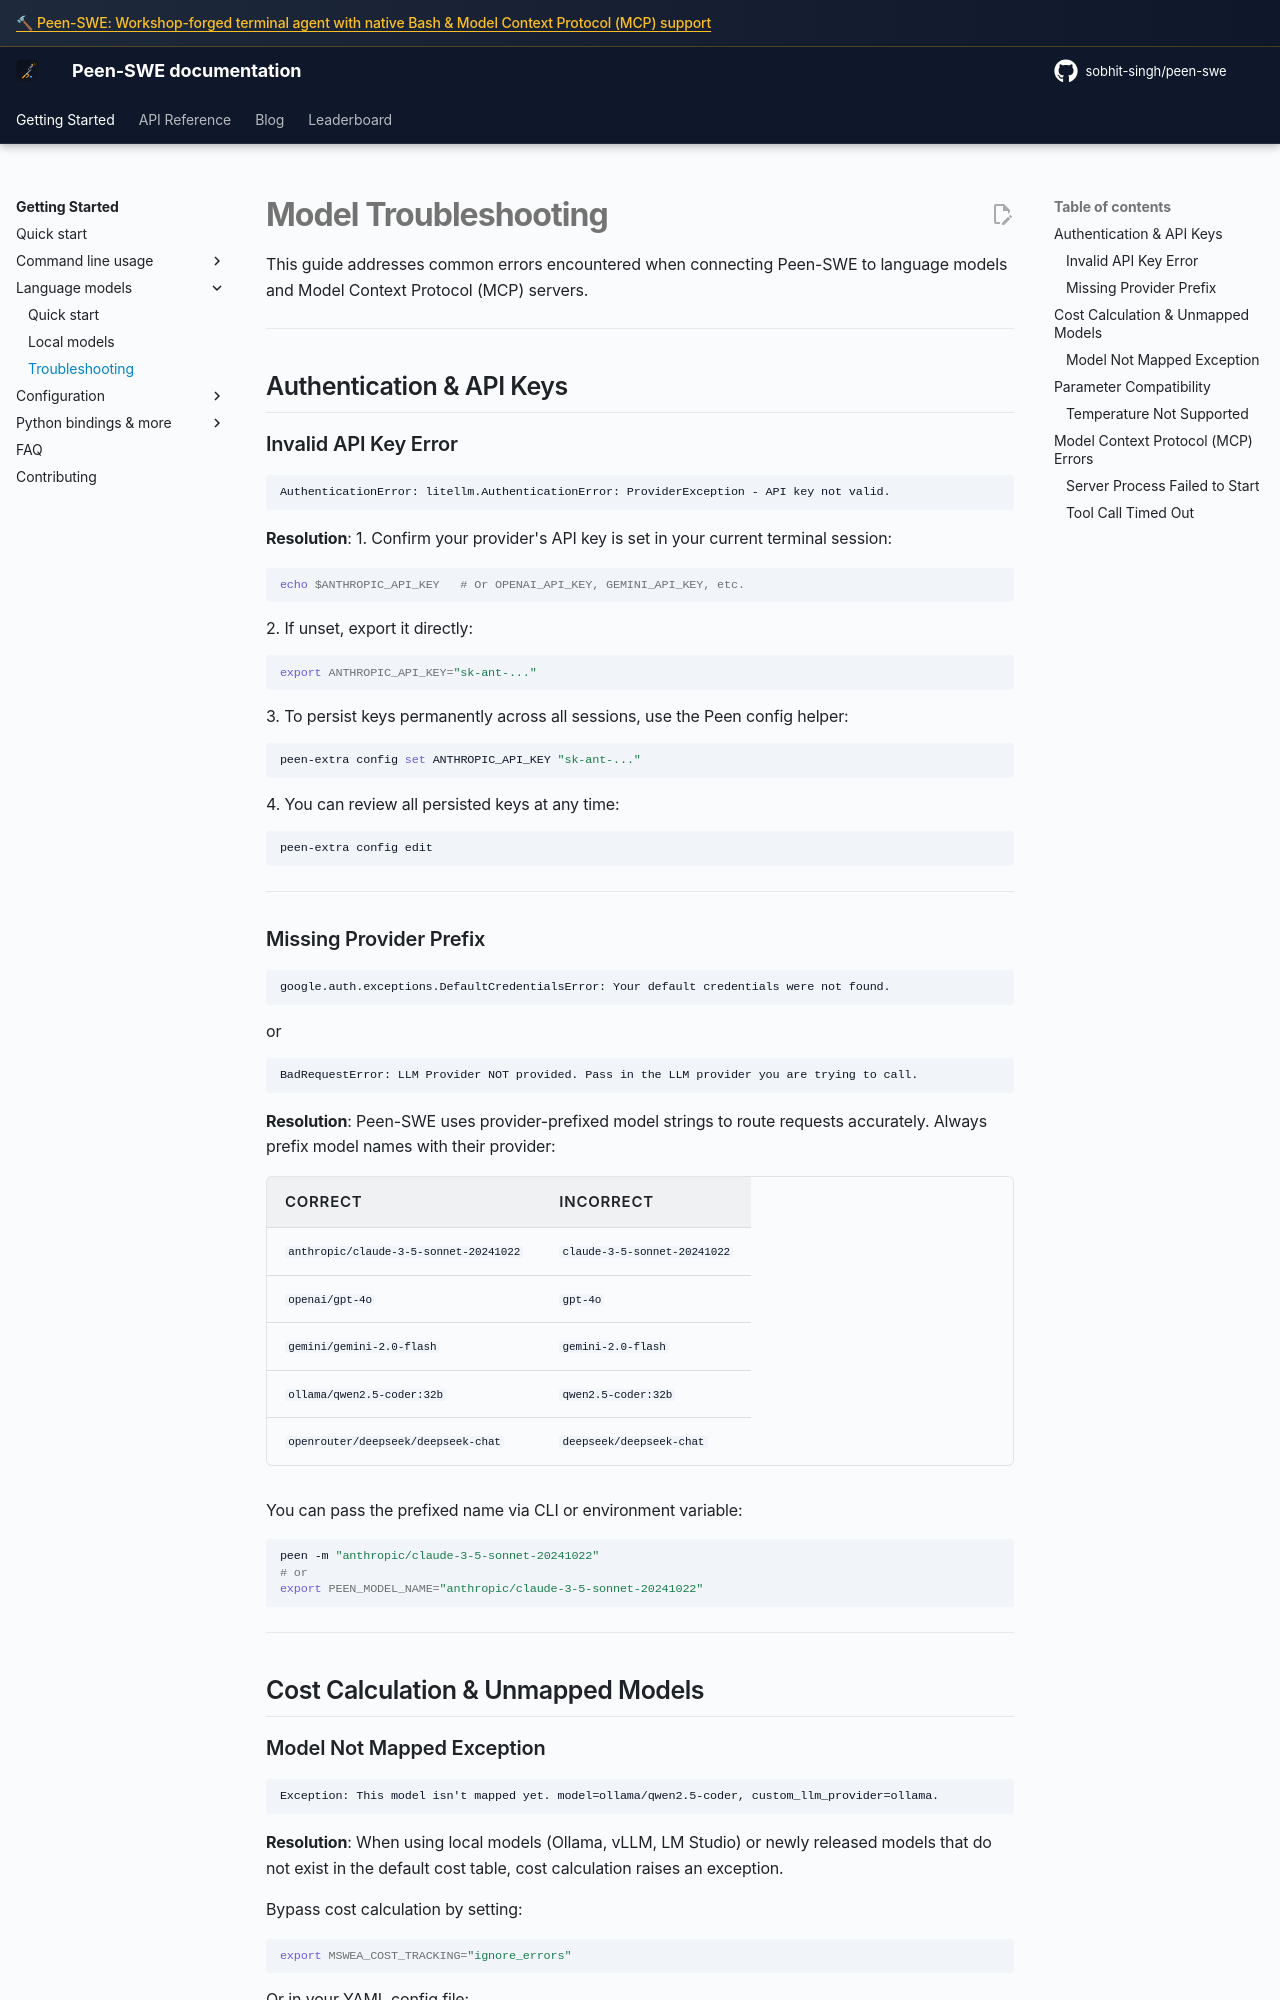

repository: sobhit-singh/peen-swe · page: v2/models/troubleshooting/index.html · generator: mkdocs

# Model Troubleshooting

This guide addresses common errors encountered when connecting Peen-SWE to language models and Model Context Protocol (MCP) servers.

---

## Authentication & API Keys

### Invalid API Key Error

```text
AuthenticationError: litellm.AuthenticationError: ProviderException - API key not valid.
```

**Resolution**:
1. Confirm your provider's API key is set in your current terminal session:
   ```bash
   echo $ANTHROPIC_API_KEY   # Or OPENAI_API_KEY, GEMINI_API_KEY, etc.
   ```
2. If unset, export it directly:
   ```bash
   export ANTHROPIC_API_KEY="sk-ant-..."
   ```
3. To persist keys permanently across all sessions, use the Peen config helper:
   ```bash
   peen-extra config set ANTHROPIC_API_KEY "sk-ant-..."
   ```
4. You can review all persisted keys at any time:
   ```bash
   peen-extra config edit
   ```

---

### Missing Provider Prefix

```text
google.auth.exceptions.DefaultCredentialsError: Your default credentials were not found.
```
or
```text
BadRequestError: LLM Provider NOT provided. Pass in the LLM provider you are trying to call.
```

**Resolution**:
Peen-SWE uses provider-prefixed model strings to route requests accurately. Always prefix model names with their provider:

| Correct | Incorrect |
| :--- | :--- |
| `anthropic/claude-3-5-sonnet-20241022` | `claude-3-5-sonnet-20241022` |
| `openai/gpt-4o` | `gpt-4o` |
| `gemini/gemini-2.0-flash` | `gemini-2.0-flash` |
| `ollama/qwen2.5-coder:32b` | `qwen2.5-coder:32b` |
| `openrouter/deepseek/deepseek-chat` | `deepseek/deepseek-chat` |

You can pass the prefixed name via CLI or environment variable:
```bash
peen -m "anthropic/claude-3-5-sonnet-20241022"
# or
export PEEN_MODEL_NAME="anthropic/claude-3-5-sonnet-20241022"
```

---

## Cost Calculation & Unmapped Models
